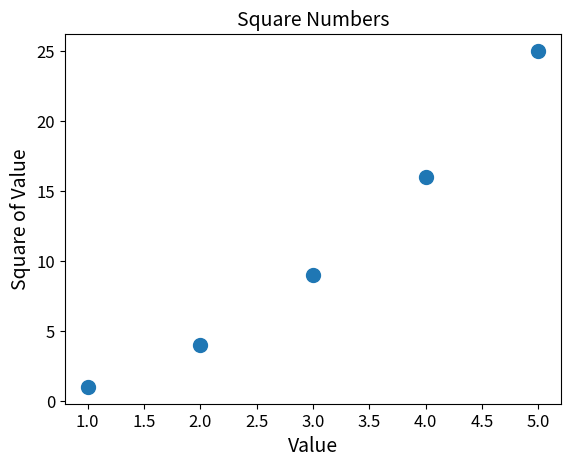

The script that saved this image:
import matplotlib.pyplot as plt


# Valores de x e y
x_values = [1, 2, 3, 4, 5]
y_values = [1, 4, 9, 16, 25]

# Plota pontos com expessura s=200
plt.scatter(x_values, y_values, s=100)

# Define o título do gráfico e nomeia os eixos
plt.title("Square Numbers", fontsize=14)
plt.xlabel("Value", fontsize=14)
plt.ylabel("Square of Value", fontsize=14)

# Define o tamanho dos rótulos das marcações
plt.tick_params(axis='both', which='major', labelsize=12)

plt.show()
